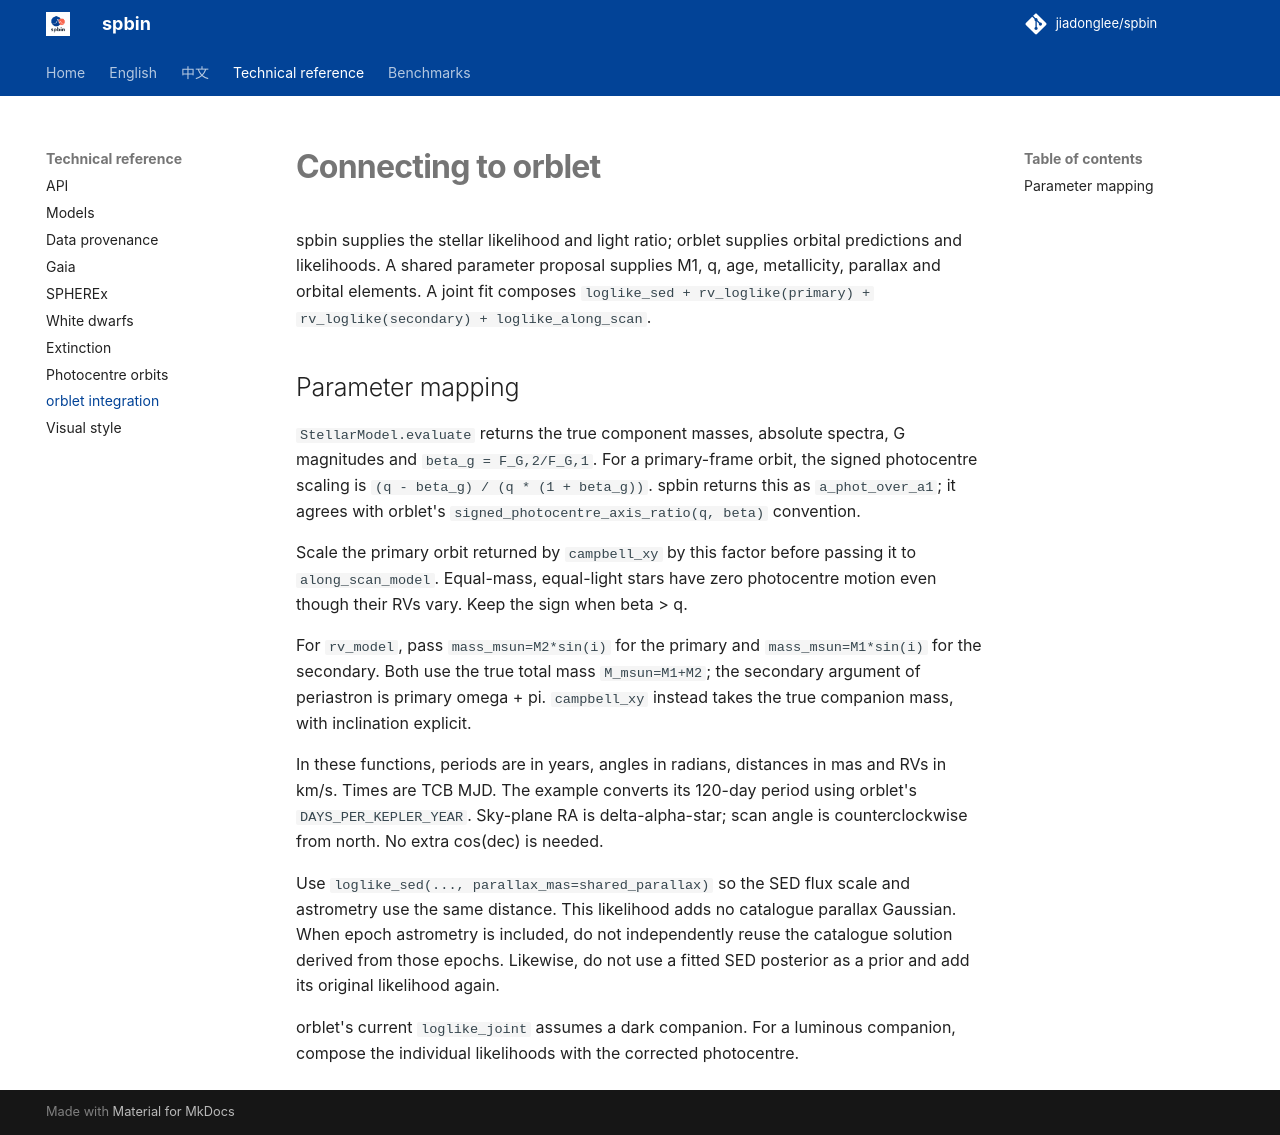

repository: jiadonglee/sedkit · page: orblet/index.html · generator: mkdocs

# Connecting to orblet

spbin supplies the stellar likelihood and light ratio; orblet supplies
orbital predictions and likelihoods. A shared parameter proposal supplies
M1, q, age, metallicity, parallax and orbital elements.
A joint fit composes
`loglike_sed + rv_loglike(primary) + rv_loglike(secondary) + loglike_along_scan`.

## Parameter mapping

`StellarModel.evaluate` returns the true component masses, absolute spectra,
G magnitudes and `beta_g = F_G,2/F_G,1`. For a primary-frame orbit, the signed
photocentre scaling is `(q - beta_g) / (q * (1 + beta_g))`.
spbin returns this as `a_phot_over_a1`; it agrees with orblet's
`signed_photocentre_axis_ratio(q, beta)` convention.

Scale the primary orbit returned by `campbell_xy` by this factor before
passing it to `along_scan_model`. Equal-mass, equal-light stars have zero
photocentre motion even though their RVs vary. Keep the sign when beta > q.

For `rv_model`, pass `mass_msun=M2*sin(i)` for the primary and
`mass_msun=M1*sin(i)` for the secondary. Both use the true total mass
`M_msun=M1+M2`; the secondary argument of periastron is primary omega + pi.
`campbell_xy` instead takes the true companion mass, with inclination explicit.

In these functions, periods are in years, angles in radians, distances in
mas and RVs in km/s. Times are TCB MJD. The example converts its 120-day
period using orblet's `DAYS_PER_KEPLER_YEAR`. Sky-plane RA is delta-alpha-star;
scan angle is counterclockwise from north. No extra cos(dec) is needed.

Use `loglike_sed(..., parallax_mas=shared_parallax)` so the SED flux scale
and astrometry use the same distance. This likelihood adds no catalogue
parallax Gaussian. When epoch astrometry is included, do not independently
reuse the catalogue solution derived from those epochs. Likewise, do not
use a fitted SED posterior as a prior and add its original likelihood again.

orblet's current `loglike_joint` assumes a dark companion. For a luminous
companion, compose the individual likelihoods with the corrected photocentre.
